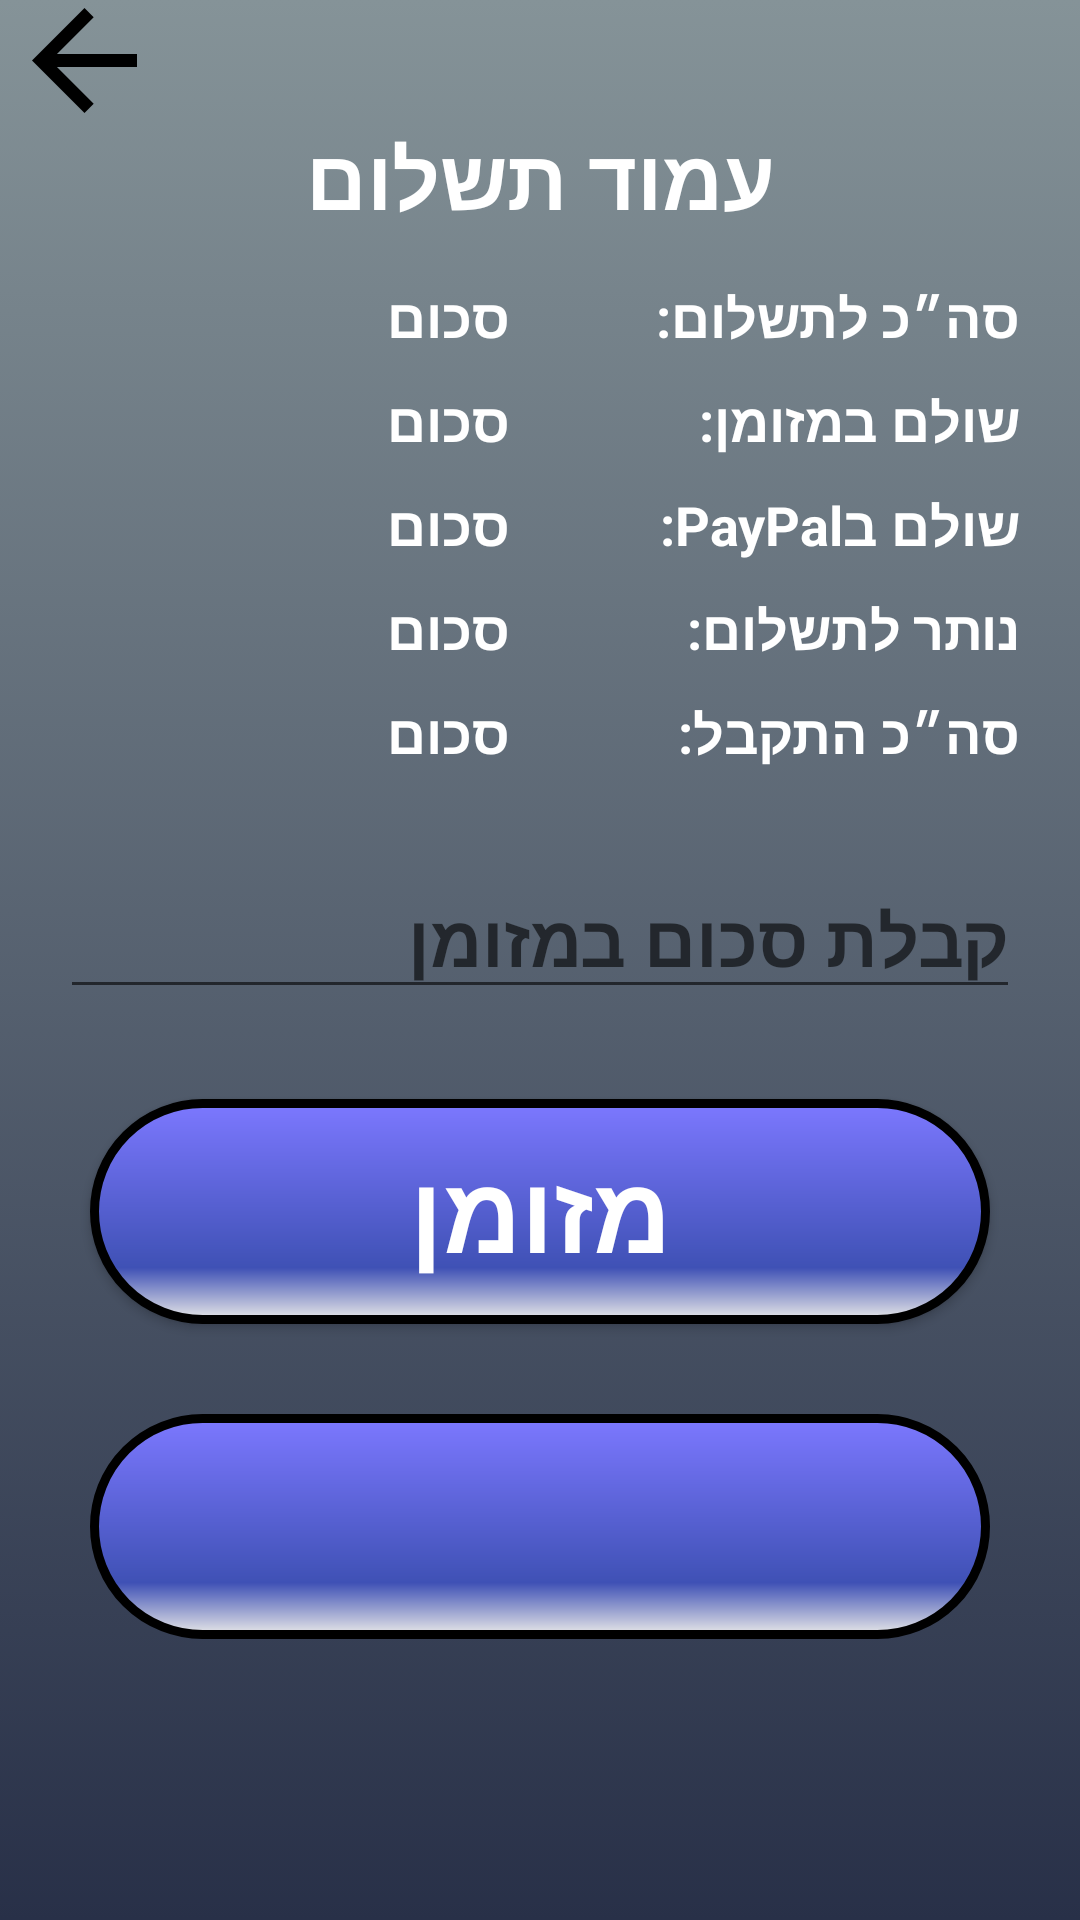

Produce the Android XML layout that renders to this screen, including the resource entries it uses.
<!-- AndroidManifest.xml: application theme AppTheme -->
<!-- res/layout/activity_pay_pal.xml -->
<RelativeLayout xmlns:android="http://schemas.android.com/apk/res/android"
    xmlns:app="http://schemas.android.com/apk/res-auto"
    xmlns:tools="http://schemas.android.com/tools"
    android:layout_width="match_parent"
    android:layout_height="match_parent"
    android:background="@drawable/main_header_selector"

    tools:context=".PayPalActivity">

    <TextView
        android:id="@+id/payment_LBL_title"
        android:layout_width="wrap_content"
        android:layout_height="wrap_content"
        android:layout_below="@id/payment_TOOL_toolbar"
        android:layout_centerHorizontal="true"
        android:text="עמוד תשלום"
        android:textColor="@color/white"
        android:textSize="28sp"
        android:textStyle="bold" />

    <androidx.appcompat.widget.Toolbar
        android:id="@+id/payment_TOOL_toolbar"
        android:layout_width="match_parent"
        android:layout_height="40dp"
        android:minHeight="?attr/actionBarSize"
        android:theme="?attr/actionBarTheme"
        app:navigationIcon="@drawable/ic_back_arrow" />

    <LinearLayout
        android:id="@+id/wrapper"
        android:layout_width="match_parent"
        android:layout_height="match_parent"
        android:layout_below="@id/payment_LBL_title"
        android:layout_centerVertical="true"
        android:layout_marginTop="15dp"
        android:orientation="vertical">

        <LinearLayout
            android:layout_width="match_parent"
            android:layout_height="wrap_content"
            android:orientation="horizontal">


            <TextView
                android:id="@+id/payment_LBL_totalamount"
                android:layout_width="0dp"
                android:layout_height="match_parent"
                android:layout_gravity="right"
                android:layout_weight="1"
                android:gravity="right"
                android:text="סכום"
                android:textColor="@color/white"
                android:textSize="18sp"
                android:textStyle="bold" />

            <TextView
                android:id="@+id/payment_LBL_totaltopay"
                android:layout_width="0dp"
                android:layout_height="match_parent"
                android:layout_marginRight="20dp"
                android:layout_weight="1"
                android:text="סה״כ לתשלום:"
                android:textColor="@color/white"
                android:textSize="18sp"
                android:textStyle="bold" />


        </LinearLayout>

        <LinearLayout
            android:layout_width="match_parent"

            android:layout_height="wrap_content"
            android:layout_marginTop="10dp"
            android:orientation="horizontal">


            <TextView
                android:id="@+id/payment_LBL_paidamount"
                android:layout_width="0dp"
                android:layout_height="match_parent"
                android:layout_gravity="right"
                android:layout_weight="1"

                android:gravity="right"
                android:text="סכום"

                android:textColor="@color/white"
                android:textSize="18sp"
                android:textStyle="bold" />

            <TextView
                android:id="@+id/payment_LBL_paid"
                android:layout_width="0dp"

                android:layout_height="match_parent"
                android:layout_marginRight="20dp"
                android:layout_weight="1"
                android:text="שולם במזומן:"
                android:textColor="@color/white"
                android:textSize="18sp"
                android:textStyle="bold" />


        </LinearLayout>

        <LinearLayout
            android:layout_width="match_parent"

            android:layout_height="wrap_content"
            android:layout_marginTop="10dp"
            android:orientation="horizontal">

            <TextView
                android:id="@+id/payment_LBL_paidpaypalamount"
                android:layout_width="0dp"
                android:layout_height="match_parent"
                android:layout_gravity="right"
                android:layout_weight="1"
                android:gravity="right"

                android:text="סכום"
                android:textColor="@color/white"
                android:textSize="18sp"

                android:textStyle="bold" />

            <TextView
                android:id="@+id/payment_LBL_paidpaypal"
                android:layout_width="0dp"

                android:layout_height="match_parent"
                android:layout_marginRight="20dp"
                android:layout_weight="1"
                android:text="שולם בPayPal:"
                android:textColor="@color/white"
                android:textSize="18sp"
                android:textStyle="bold" />


        </LinearLayout>

        <LinearLayout
            android:layout_width="match_parent"
            android:layout_height="wrap_content"
            android:layout_marginTop="10dp"
            android:orientation="horizontal">

            <TextView
                android:id="@+id/payment_LBL_leftamount"

                android:layout_width="0dp"
                android:layout_height="match_parent"
                android:layout_gravity="right"
                android:layout_weight="1"
                android:gravity="right"

                android:text="סכום"
                android:textColor="@color/white"

                android:textSize="18sp"
                android:textStyle="bold" />

            <TextView
                android:id="@+id/payment_LBL_totalleft"
                android:layout_width="0dp"

                android:layout_height="match_parent"
                android:layout_marginRight="20dp"
                android:layout_weight="1"
                android:text="נותר לתשלום:"
                android:textColor="@color/white"
                android:textSize="18sp"
                android:textStyle="bold" />


        </LinearLayout>

        <LinearLayout
            android:layout_width="match_parent"
            android:layout_height="wrap_content"
            android:layout_marginTop="10dp"
            android:orientation="horizontal">

            <TextView
                android:id="@+id/payment_LBL_totalgot_context"

                android:layout_width="0dp"
                android:layout_height="match_parent"
                android:layout_gravity="right"
                android:layout_weight="1"
                android:gravity="right"
                android:text="סכום"
                android:textColor="@color/white"

                android:textSize="18sp"

                android:textStyle="bold" />

            <TextView
                android:id="@+id/payment_LBL_totalgot"
                android:layout_width="0dp"

                android:layout_height="match_parent"
                android:layout_marginRight="20dp"
                android:layout_weight="1"
                android:text="סה״כ התקבל:"
                android:textColor="@color/white"
                android:textSize="18sp"
                android:textStyle="bold" />


        </LinearLayout>

        <EditText
            android:id="@+id/payment_EDT_cash"
            android:layout_width="match_parent"
            android:layout_height="wrap_content"
            android:layout_marginLeft="20dp"
            android:layout_marginTop="30dp"
            android:layout_marginRight="20dp"

            android:digits="1234567890"
            android:hint="קבלת סכום במזומן"
            android:inputType="number"
            android:textColor="@color/white"
            android:textSize="24sp"
            android:textStyle="bold"

            />

        <Button
            android:id="@+id/payment_BTN_cash"
            android:layout_width="match_parent"
            android:layout_height="75dp"
            android:layout_marginLeft="30dp"
            android:layout_marginTop="30dp"
            android:layout_marginRight="30dp"
            android:background="@drawable/ic_btn_shape_bottom"
            android:text="מזומן"

            android:textAlignment="center"
            android:textColor="#FFF"
            android:textSize="36sp"
            android:textStyle="bold" />


        <ImageButton
            android:id="@+id/payment_BTN_paypal"
            android:layout_width="match_parent"
            android:layout_height="75dp"
            android:layout_marginLeft="30dp"
            android:layout_marginTop="30dp"
            android:layout_marginRight="30dp"
            android:background="@drawable/ic_btn_shape_bottom"
            app:srcCompat="@drawable/cio_paypal_logo" />

        <TextView
            android:id="@+id/payment_LBL_res"
            android:layout_width="match_parent"
            android:layout_height="wrap_content"
            android:text=""
            android:textAppearance="?android:attr/textAppearanceSmall" />

        <Button
            android:id="@+id/payment_BTN_resend"
            android:layout_width="match_parent"
            android:layout_height="75dp"
            android:layout_marginLeft="30dp"
            android:layout_marginTop="15dp"
            android:layout_marginRight="30dp"
            android:background="@drawable/ic_btn_shape_bottom"
            android:text="שלח קבלה בשנית"
            android:textAlignment="center"
            android:textColor="@color/white"
            android:textSize="20sp"
            android:textStyle="bold"
            android:visibility="gone" />

    </LinearLayout>

</RelativeLayout>
<!-- resources referenced by this layout -->
<resources>
  <color name="white">#FFFFFF</color>
  <!-- drawable ic_back_arrow (drawable-v24) -->
  <?xml version="1.0" encoding="utf-8"?>
  <vector xmlns:android="http://schemas.android.com/apk/res/android"
      android:width="35dp"
      android:height="35dp"
      android:viewportWidth="408"
      android:viewportHeight="408">
  
      <path
          android:fillColor="#000000"
          android:pathData="M408,178.5H96.9L239.7,35.7L204,0L0,204l204,204l35.7-35.7L96.9,229.5H408V178.5z" />
  </vector>
  <!-- drawable ic_btn_shape_bottom (drawable-v24) -->
  <?xml version="1.0" encoding="utf-8"?>
  <shape xmlns:android="http://schemas.android.com/apk/res/android" android:shape="rectangle" >
      <corners
          android:radius="40dp"
          />
      <gradient
          android:angle="90"
          android:centerX="24%"
          android:centerColor="#3F51B5"
          android:startColor="#E8E8E8"
          android:endColor="#7C78FF"
          android:type="linear"
          />
      <padding
          android:left="0dp"
          android:top="0dp"
          android:right="0dp"
          android:bottom="0dp"
          />
      <size
          android:width="270dp"
          android:height="60dp"
          />
      <stroke
          android:width="3dp"
          android:color="#000000"
          />
  </shape>
  <!-- drawable main_header_selector (drawable) -->
  <?xml version="1.0" encoding="utf-8"?>
  <selector xmlns:android="http://schemas.android.com/apk/res/android">
      <item>
          <shape>
              <gradient
                  android:angle="90"
                  android:startColor="#283048"
                  android:endColor="#859398"
                  android:type="linear" />
          </shape>
      </item>
  </selector>
  <color name="colorPrimary">#3F51B5</color>
  <color name="colorPrimaryDark">#859398</color>
  <color name="textColor">#3F51B5</color>
  <color name="black">#000000</color>
</resources>
